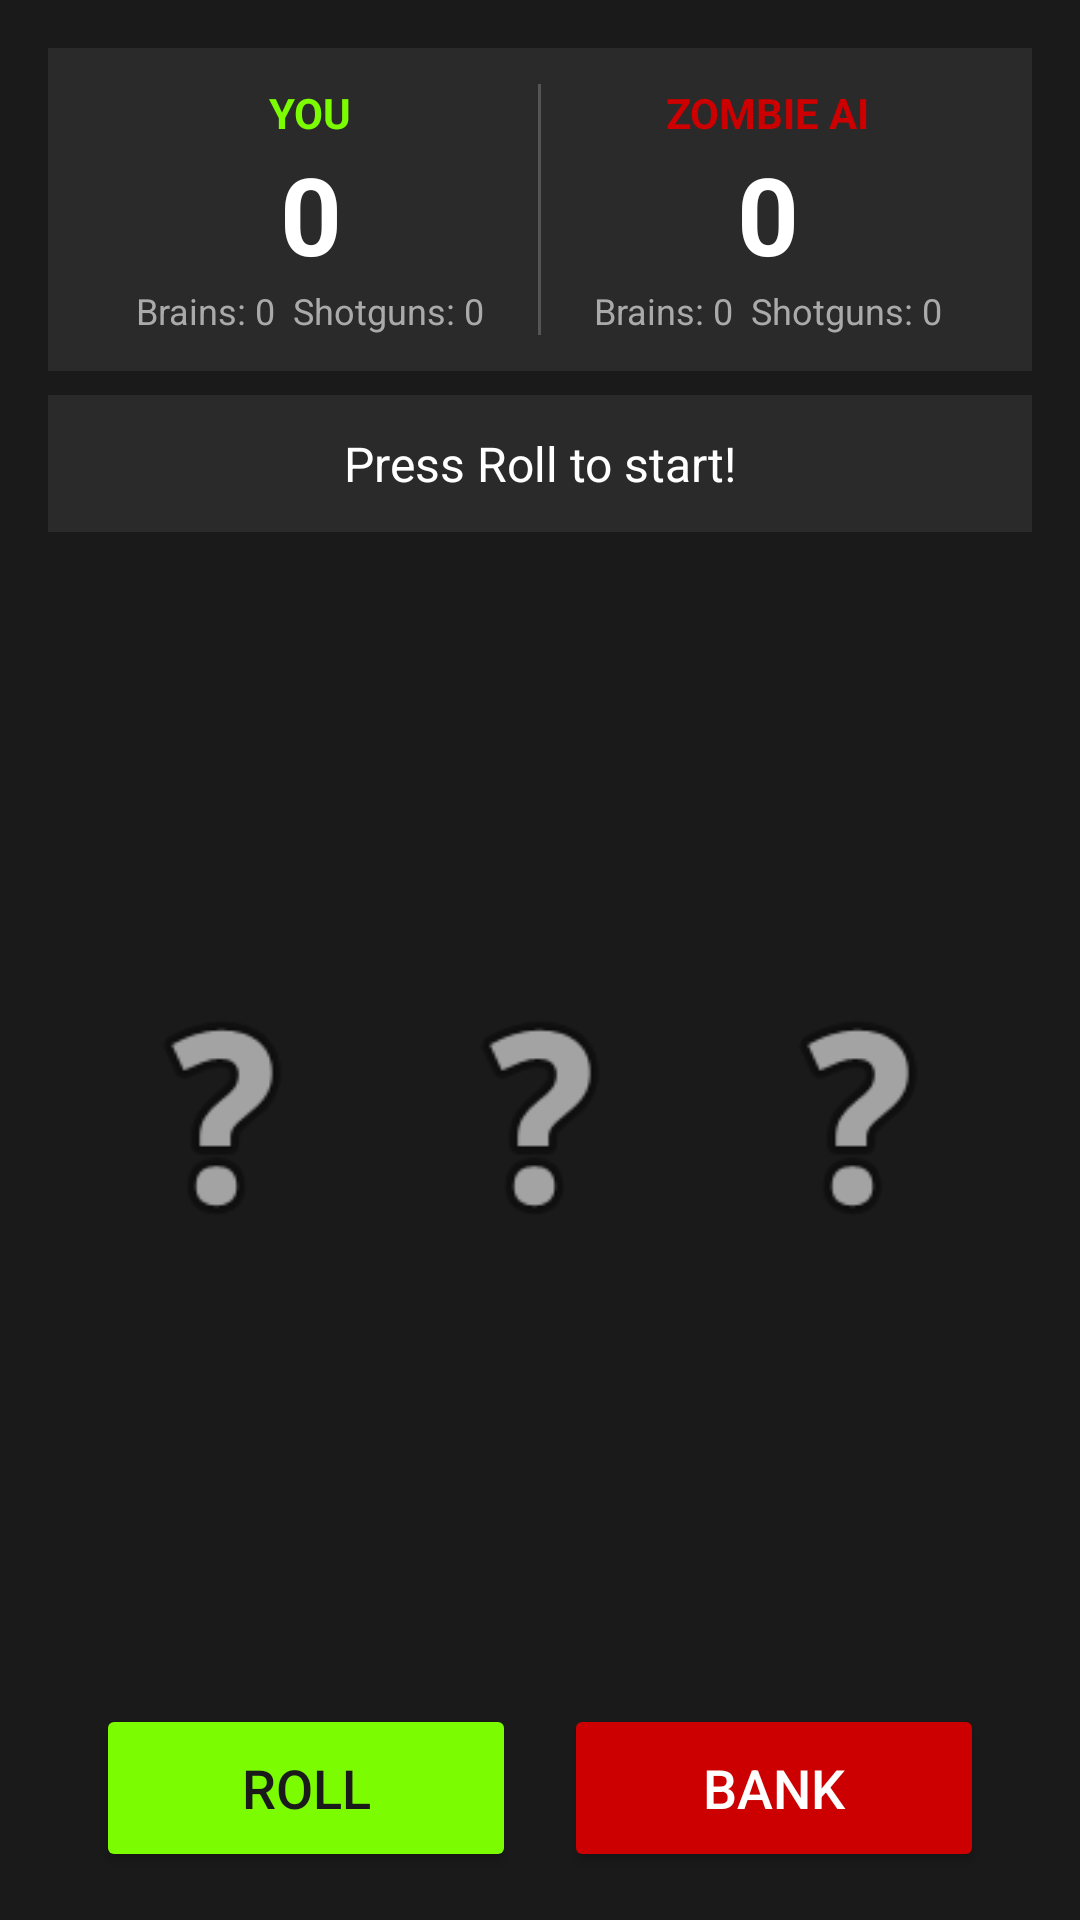

Layout XML and referenced resources for this Android screen:
<!-- AndroidManifest.xml: application theme Theme.ZombieDice -->
<!-- res/layout/activity_game.xml -->
<?xml version="1.0" encoding="utf-8"?>
<LinearLayout xmlns:android="http://schemas.android.com/apk/res/android"
    android:layout_width="match_parent"
    android:layout_height="match_parent"
    android:orientation="vertical"
    android:background="#1a1a1a"
    android:padding="16dp">

    
    <LinearLayout
        android:layout_width="match_parent"
        android:layout_height="wrap_content"
        android:orientation="horizontal"
        android:background="#2a2a2a"
        android:padding="12dp"
        android:layout_marginBottom="8dp">

        
        <LinearLayout
            android:layout_width="0dp"
            android:layout_height="wrap_content"
            android:layout_weight="1"
            android:orientation="vertical"
            android:gravity="center">

            <TextView
                android:layout_width="wrap_content"
                android:layout_height="wrap_content"
                android:text="YOU"
                android:textColor="#7CFC00"
                android:textStyle="bold"
                android:textSize="14sp"/>

            <TextView
                android:id="@+id/humanTotalScore"
                android:layout_width="wrap_content"
                android:layout_height="wrap_content"
                android:text="0"
                android:textColor="#ffffff"
                android:textSize="36sp"
                android:textStyle="bold"/>

            <TextView
                android:id="@+id/humanTurnInfo"
                android:layout_width="wrap_content"
                android:layout_height="wrap_content"
                android:text="Brains: 0  Shotguns: 0"
                android:textColor="#aaaaaa"
                android:textSize="12sp"/>

        </LinearLayout>

        
        <View
            android:layout_width="1dp"
            android:layout_height="match_parent"
            android:background="#555555"/>

        
        <LinearLayout
            android:layout_width="0dp"
            android:layout_height="wrap_content"
            android:layout_weight="1"
            android:orientation="vertical"
            android:gravity="center">

            <TextView
                android:layout_width="wrap_content"
                android:layout_height="wrap_content"
                android:text="ZOMBIE AI"
                android:textColor="#cc0000"
                android:textStyle="bold"
                android:textSize="14sp"/>

            <TextView
                android:id="@+id/aiTotalScore"
                android:layout_width="wrap_content"
                android:layout_height="wrap_content"
                android:text="0"
                android:textColor="#ffffff"
                android:textSize="36sp"
                android:textStyle="bold"/>

            <TextView
                android:id="@+id/aiTurnInfo"
                android:layout_width="wrap_content"
                android:layout_height="wrap_content"
                android:text="Brains: 0  Shotguns: 0"
                android:textColor="#aaaaaa"
                android:textSize="12sp"/>

        </LinearLayout>

    </LinearLayout>

    
    <TextView
        android:id="@+id/statusMessage"
        android:layout_width="match_parent"
        android:layout_height="wrap_content"
        android:text="Press Roll to start!"
        android:textColor="#ffffff"
        android:textSize="16sp"
        android:gravity="center"
        android:padding="12dp"
        android:background="#2a2a2a"
        android:layout_marginBottom="16dp"/>

    
    <LinearLayout
        android:id="@+id/diceContainer"
        android:layout_width="match_parent"
        android:layout_height="0dp"
        android:layout_weight="1"
        android:orientation="horizontal"
        android:gravity="center"
        android:layout_marginBottom="16dp">

        <ImageView
            android:id="@+id/die1"
            android:layout_width="90dp"
            android:layout_height="90dp"
            android:layout_margin="8dp"
            android:src="@android:drawable/ic_menu_help"
            android:contentDescription="Die 1"/>

        <ImageView
            android:id="@+id/die2"
            android:layout_width="90dp"
            android:layout_height="90dp"
            android:layout_margin="8dp"
            android:src="@android:drawable/ic_menu_help"
            android:contentDescription="Die 2"/>

        <ImageView
            android:id="@+id/die3"
            android:layout_width="90dp"
            android:layout_height="90dp"
            android:layout_margin="8dp"
            android:src="@android:drawable/ic_menu_help"
            android:contentDescription="Die 3"/>

    </LinearLayout>

    
    <LinearLayout
        android:layout_width="match_parent"
        android:layout_height="wrap_content"
        android:orientation="horizontal"
        android:gravity="center">

        <Button
            android:id="@+id/rollButton"
            android:layout_width="140dp"
            android:layout_height="56dp"
            android:text="ROLL"
            android:textSize="18sp"
            android:backgroundTint="#7CFC00"
            android:textColor="#1a1a1a"
            android:layout_marginEnd="16dp"/>

        <Button
            android:id="@+id/bankButton"
            android:layout_width="140dp"
            android:layout_height="56dp"
            android:text="BANK"
            android:textSize="18sp"
            android:backgroundTint="#cc0000"
            android:textColor="#ffffff"/>

    </LinearLayout>

</LinearLayout>
<!-- resources referenced by this layout -->
<resources>
  <style name="Theme.ZombieDice" parent="Base.Theme.ZombieDice" />
  <style name="Base.Theme.ZombieDice" parent="Theme.Material3.DayNight.NoActionBar">
          
          
      </style>
</resources>
